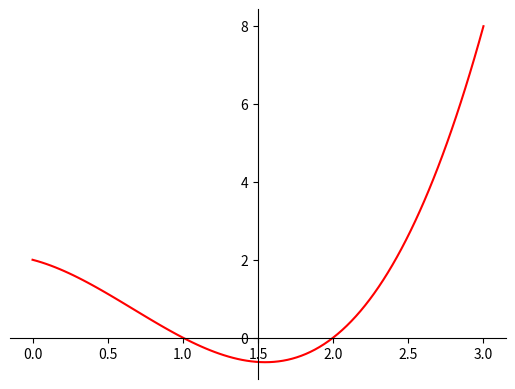

This chart was generated by the following Python code:
import numpy as np
import matplotlib.pyplot as plt

if __name__ == "__main__":
    x = np.linspace(0, 3, 100)
    y = x ** 3 - 2 * x ** 2 - x + 2

    fig = plt.figure()
    axdef = fig.add_subplot(1, 1, 1)
    axdef.spines['left'].set_position('center')
    axdef.spines['bottom'].set_position('zero')
    axdef.spines['right'].set_color('none')
    axdef.spines['top'].set_color('none')
    axdef.xaxis.set_ticks_position('bottom')
    axdef.yaxis.set_ticks_position('left')

    plt.plot(x, y, 'r')
    plt.show()

    print('Value of x at the minimum of the function', x[np.argmin(y)])

    FirstDerivative = lambda x: 3 * x ** 2 - 4 * x - 1
    SecondDerivative = lambda x: 6 * x - 4

    ActualX = 3
    PrecisionValue = 0.000001
    PreviousStepSize = 1
    MaxIteration = 10000
    IterationCounter = 0

    while PreviousStepSize > PrecisionValue and IterationCounter < MaxIteration:
        PreviousX = ActualX
        ActualX = ActualX - FirstDerivative(PreviousX) / SecondDerivative(PreviousX)
        PreviousStepSize = abs(ActualX - PreviousX)
        IterationCounter = IterationCounter + 1
        print("Number of iterations = ", IterationCounter, "\nActual value of x  is = ", ActualX)

    print("X value of f(x) minimum = ", ActualX)
